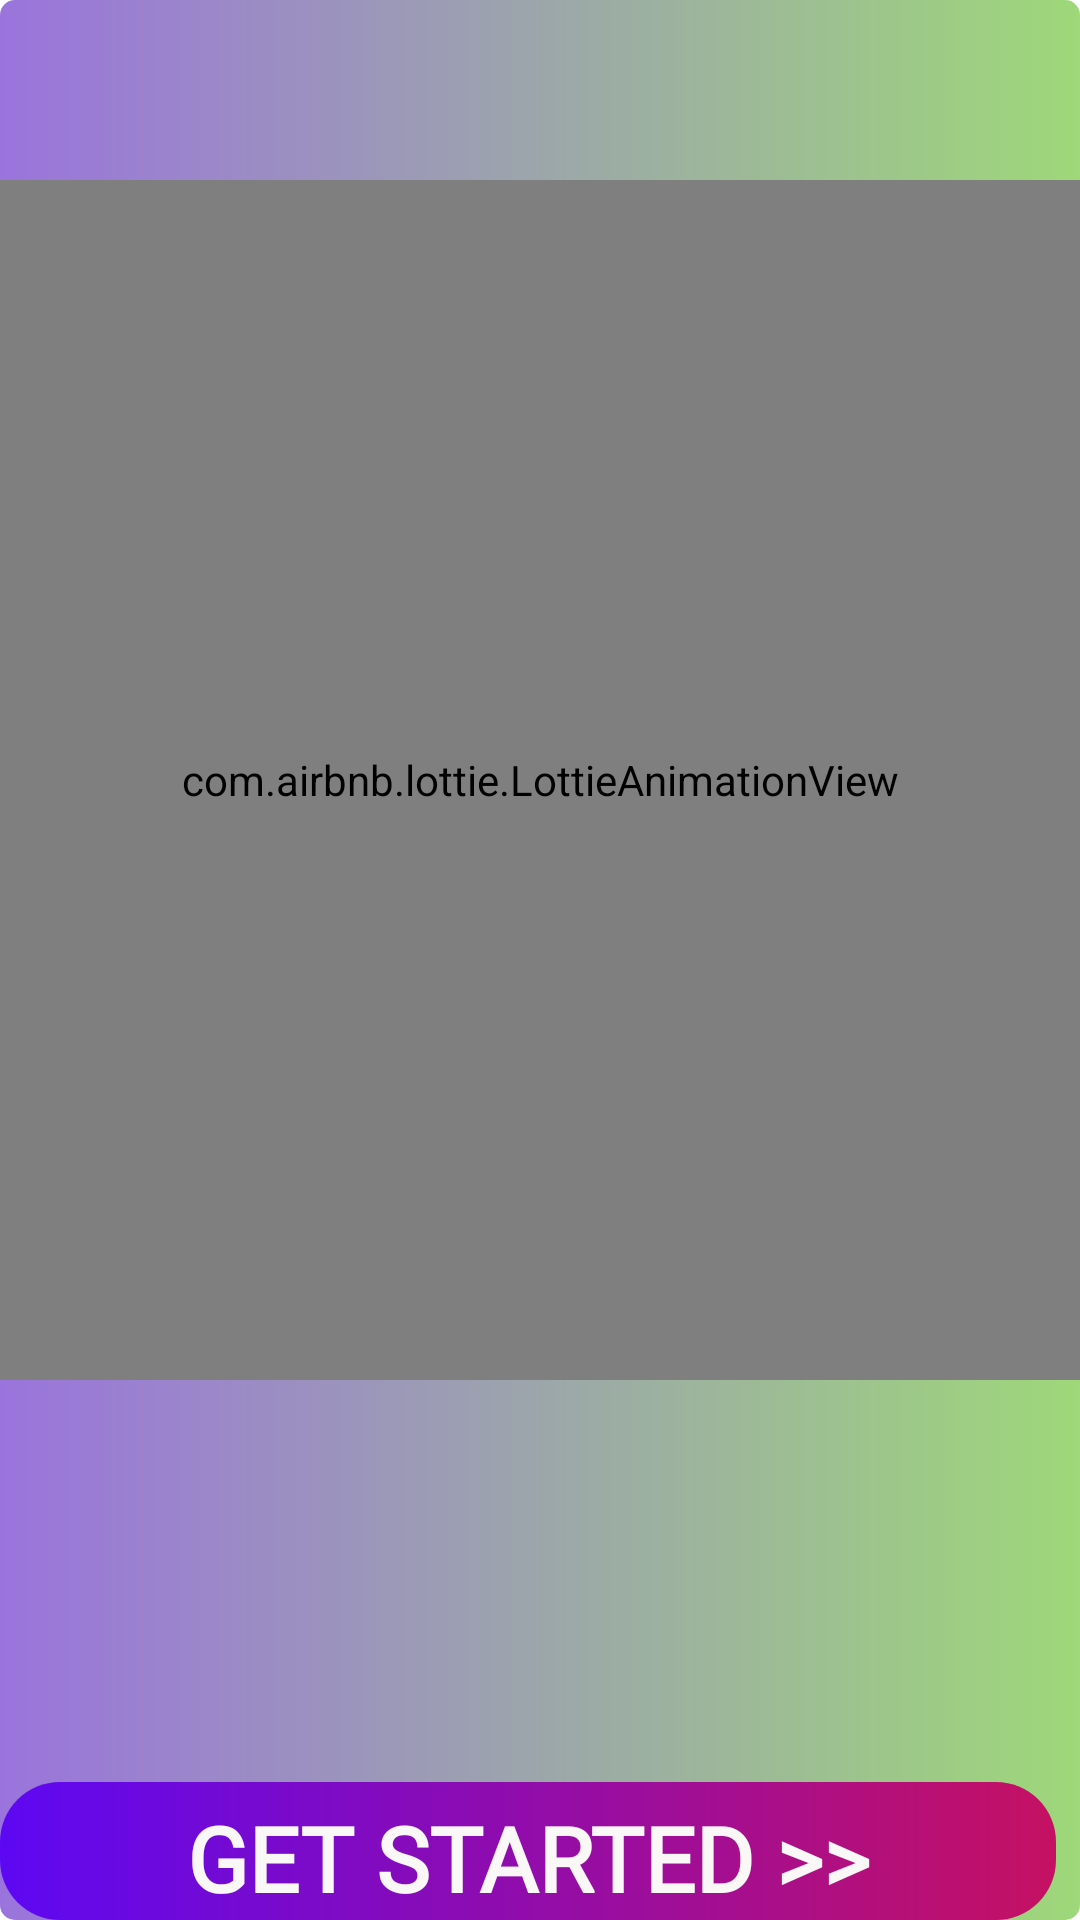

The Android layout XML behind this screen, and the referenced resources:
<!-- AndroidManifest.xml: application theme Theme.Image_Editor -->
<!-- res/layout/activity_start.xml -->
<?xml version="1.0" encoding="utf-8"?>
<RelativeLayout xmlns:android="http://schemas.android.com/apk/res/android"
    xmlns:app="http://schemas.android.com/apk/res-auto"
    xmlns:tools="http://schemas.android.com/tools"
    android:layout_width="match_parent"
    android:layout_height="match_parent"
    android:layout_gravity="center"
    android:background="@drawable/bac3"
    tools:context=".StartActivity">

    <com.airbnb.lottie.LottieAnimationView
        android:id="@+id/anim"
        android:layout_width="400dp"
        android:layout_height="400dp"
        android:layout_centerHorizontal="true"
        android:layout_marginTop="60dp"
        app:lottie_autoPlay="true"
        app:lottie_fileName="animation2.json"
        app:lottie_loop="true" />

    <TextView
        android:id="@+id/startbtn"
        android:layout_width="match_parent"
        android:layout_height="wrap_content"
        android:layout_below="@+id/anim"
        android:layout_alignParentEnd="true"
        android:layout_marginHorizontal="10dp"
        android:layout_marginTop="134dp"
        android:layout_marginEnd="8dp"
        android:background="@drawable/btn_design1"
        android:fontFamily="@font/roboto_black"
        android:gravity="center"
        android:paddingVertical="5dp"
        android:text="Get Started >>"
        android:textAllCaps="true"
        android:textColor="#FAF7F7"
        android:textSize="30sp"
        android:textStyle="bold" />

</RelativeLayout>
<!-- resources referenced by this layout -->
<resources>
  <!-- drawable bac3 (drawable) -->
  <?xml version="1.0" encoding="utf-8"?>
  <shape xmlns:android="http://schemas.android.com/apk/res/android">
      <gradient android:startColor="#9A74DC" android:endColor="#9ED879"/>
      <corners android:radius="5dp"/>
  </shape>
  <!-- drawable btn_design1 (drawable) -->
  <?xml version="1.0" encoding="utf-8"?>
  <shape xmlns:android="http://schemas.android.com/apk/res/android">
  <gradient android:startColor="#5D08F3" android:endColor="#C51162"/>
      <corners android:radius="20dp"/>
  </shape>
  <style name="Theme.Image_Editor" parent="Theme.MaterialComponents.DayNight.DarkActionBar">
          
          <item name="colorPrimary">@color/purple_500</item>
          <item name="colorPrimaryVariant">#DC8AAE</item>
          <item name="colorOnPrimary">@color/white</item>
          
          <item name="colorSecondary">@color/teal_200</item>
          <item name="colorSecondaryVariant">@color/teal_700</item>
          <item name="colorOnSecondary">@color/black</item>
          
          <item name="android:statusBarColor" tools:targetApi="l">?attr/colorPrimaryVariant</item>
          
      </style>
  <!-- not gathered from this repository: default colours our renderer supplied (Android Studio template values) -->
  <color name="purple_500">#FF6200EE</color>
  <color name="teal_200">#FF03DAC5</color>
  <color name="teal_700">#FF018786</color>
  <color name="black">#FF000000</color>
  <color name="white">#FFFFFFFF</color>
</resources>
